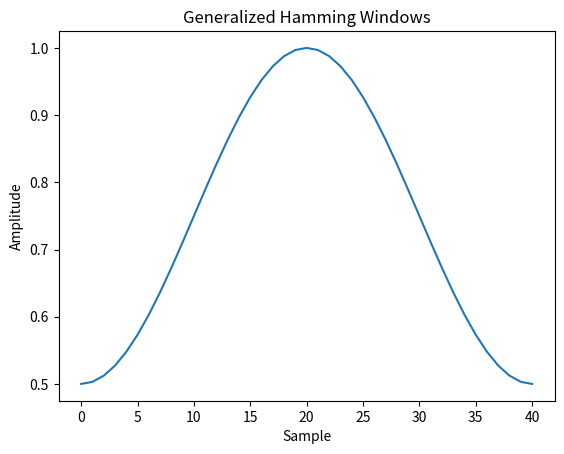

Reproduce this figure in Python. (Note: this script raises an exception after producing the figure.)
# The Sentinel-1A/B Instrument Processing Facility uses generalized Hamming
# windows in the processing of spaceborne Synthetic Aperture Radar (SAR)
# data [Rea199fc456d6-3]_. The facility uses various values for the :math:`\alpha`
# parameter based on operating mode of the SAR instrument. Some common
# :math:`\alpha` values include 0.75, 0.7 and 0.52 [Rea199fc456d6-4]_. As an example, we
# plot these different windows.

from scipy.signal.windows import general_hamming
from scipy.fft import fft, fftshift
import matplotlib.pyplot as plt

fig1, spatial_plot = plt.subplots()
spatial_plot.set_title("Generalized Hamming Windows")
spatial_plot.set_ylabel("Amplitude")
spatial_plot.set_xlabel("Sample")

fig2, freq_plot = plt.subplots()
freq_plot.set_title("Frequency Responses")
freq_plot.set_ylabel("Normalized magnitude [dB]")
freq_plot.set_xlabel("Normalized frequency [cycles per sample]")

for alpha in [0.75, 0.7, 0.52]:
    window = general_hamming(41, alpha)
    spatial_plot.plot(window, label="{:.2f}".format(alpha))
    A = fft(window, 2048) / (len(window)/2.0)
    freq = np.linspace(-0.5, 0.5, len(A))
    response = 20 * np.log10(np.abs(fftshift(A / abs(A).max())))
    freq_plot.plot(freq, response, label="{:.2f}".format(alpha))
freq_plot.legend(loc="upper right")
spatial_plot.legend(loc="upper right")
